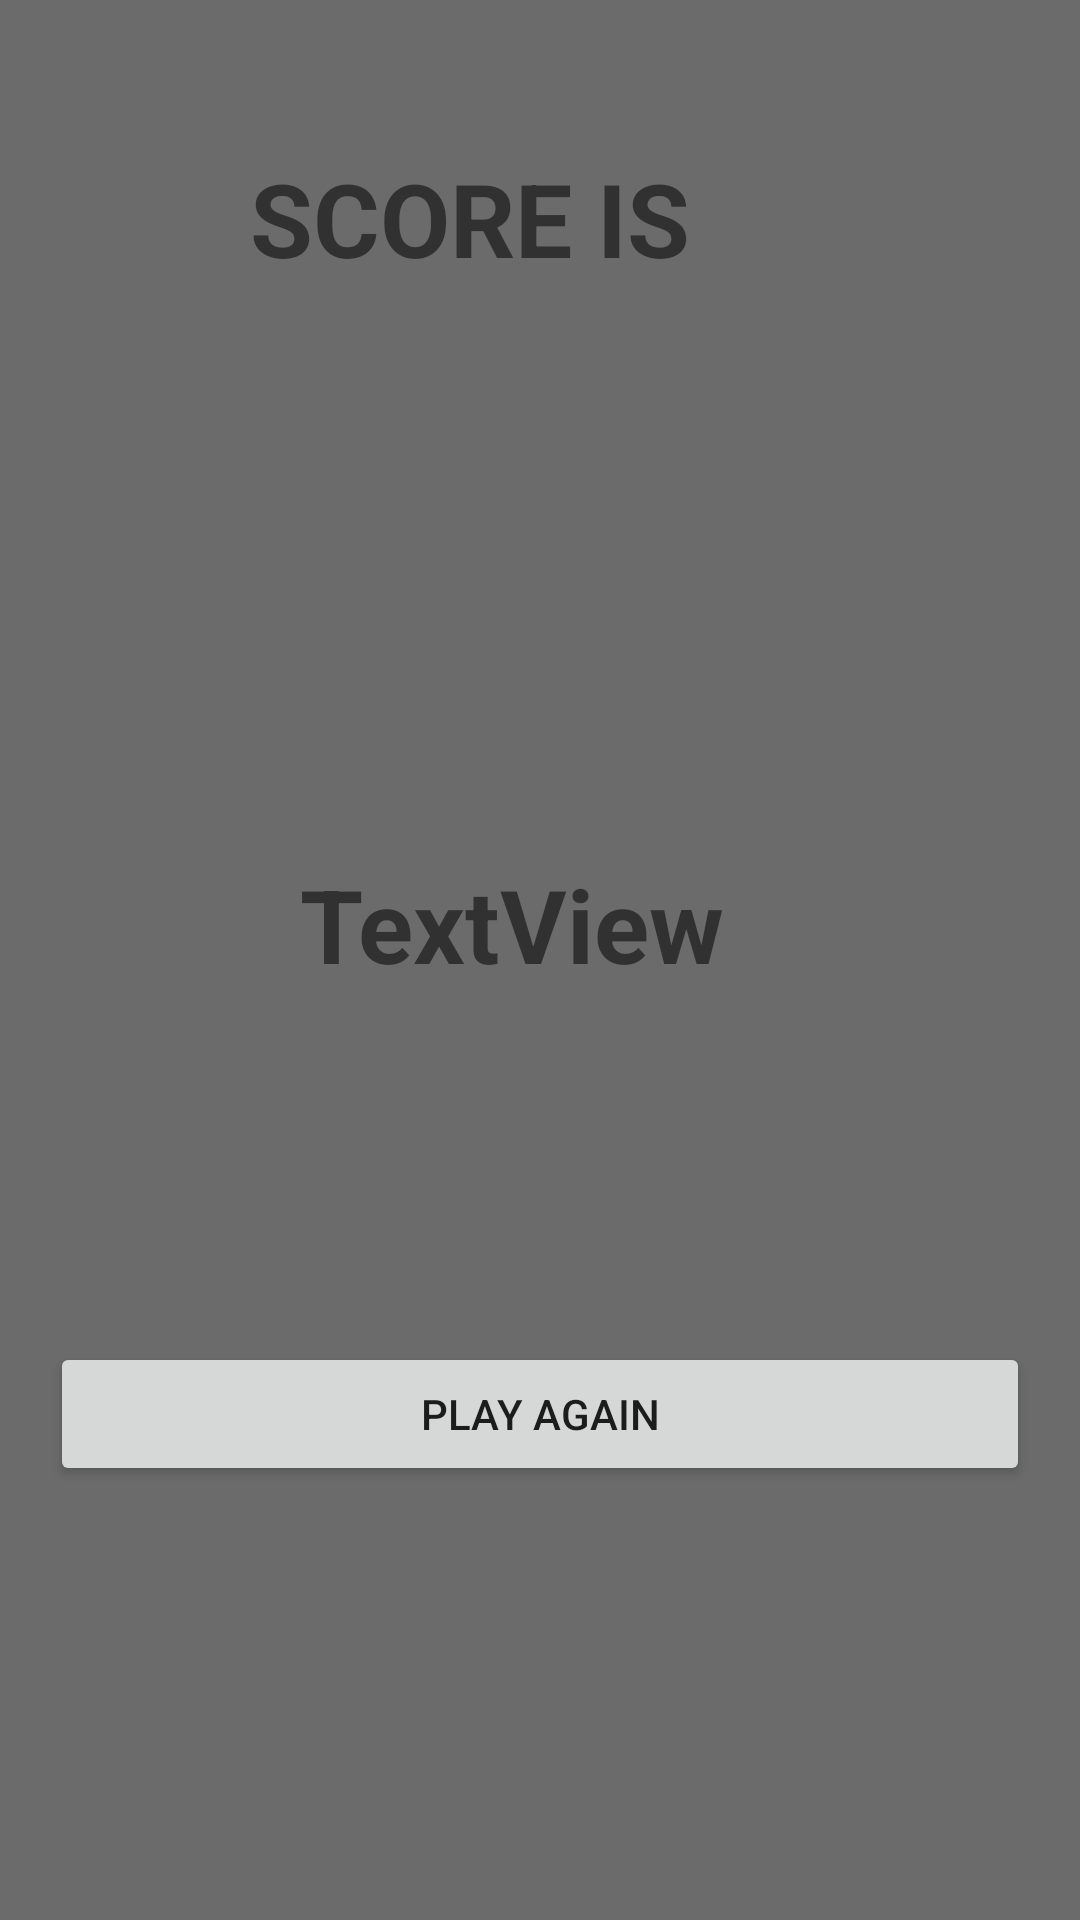

This screen was rendered from an Android layout file. Write that file and the resources it references.
<!-- AndroidManifest.xml: application theme Theme.DeltaTask1 -->
<!-- res/layout/activity_main2.xml -->
<?xml version="1.0" encoding="utf-8"?>
<androidx.constraintlayout.widget.ConstraintLayout xmlns:android="http://schemas.android.com/apk/res/android"
    xmlns:app="http://schemas.android.com/apk/res-auto"
    xmlns:tools="http://schemas.android.com/tools"
    android:layout_width="match_parent"
    android:layout_height="match_parent"
    android:background="@color/grey"
    tools:context=".MainActivity2">

    <LinearLayout
        android:layout_width="match_parent"
        android:layout_height="match_parent"
        android:orientation="vertical">

        <LinearLayout
            android:layout_width="match_parent"
            android:layout_height="match_parent"
            android:orientation="vertical">

            <TextView
                android:id="@+id/your_score_is"
                android:layout_width="match_parent"
                android:layout_height="wrap_content"
                android:text="    SCORE IS"
                android:textStyle="bold"
                android:layout_margin="100px"
                android:padding="50px"
                android:textSize="34sp" />

            <TextView
                android:id="@+id/scores"
                android:layout_width="match_parent"
                android:layout_height="wrap_content"
                android:layout_margin="200px"
                android:padding="100px"
                android:text="      TextView"
                android:textSize="34sp"
                android:textStyle="bold" />

            <Button
                android:id="@+id/play_again"
                android:layout_width="match_parent"
                android:layout_height="wrap_content"
                android:clickable="true"
                android:onClick="activity1_go_to"
                android:text="PLAY AGAIN"
                android:layout_margin="50px"
                android:padding="30px"
                android:textSize="14sp"/>
        </LinearLayout>
    </LinearLayout>
</androidx.constraintlayout.widget.ConstraintLayout>
<!-- resources referenced by this layout -->
<resources>
  <color name="grey">#6b6b6b</color>
  <style name="Theme.DeltaTask1" parent="Theme.MaterialComponents.DayNight.NoActionBar">
          
          <item name="colorPrimary">@color/purple_500</item>
          <item name="colorPrimaryVariant">@color/purple_700</item>
          <item name="colorOnPrimary">@color/white</item>
          
          <item name="colorSecondary">@color/teal_200</item>
          <item name="colorSecondaryVariant">@color/teal_700</item>
          <item name="colorOnSecondary">@color/black</item>
          
          <item name="android:statusBarColor" tools:targetApi="l">?attr/colorPrimaryVariant</item>
          
      </style>
  <color name="purple_500">#FF6200EE</color>
  <color name="purple_700">#FF3700B3</color>
  <color name="white">#FFFFFFFF</color>
  <color name="teal_200">#FF03DAC5</color>
  <color name="teal_700">#FF018786</color>
  <color name="black">#FF000000</color>
</resources>
